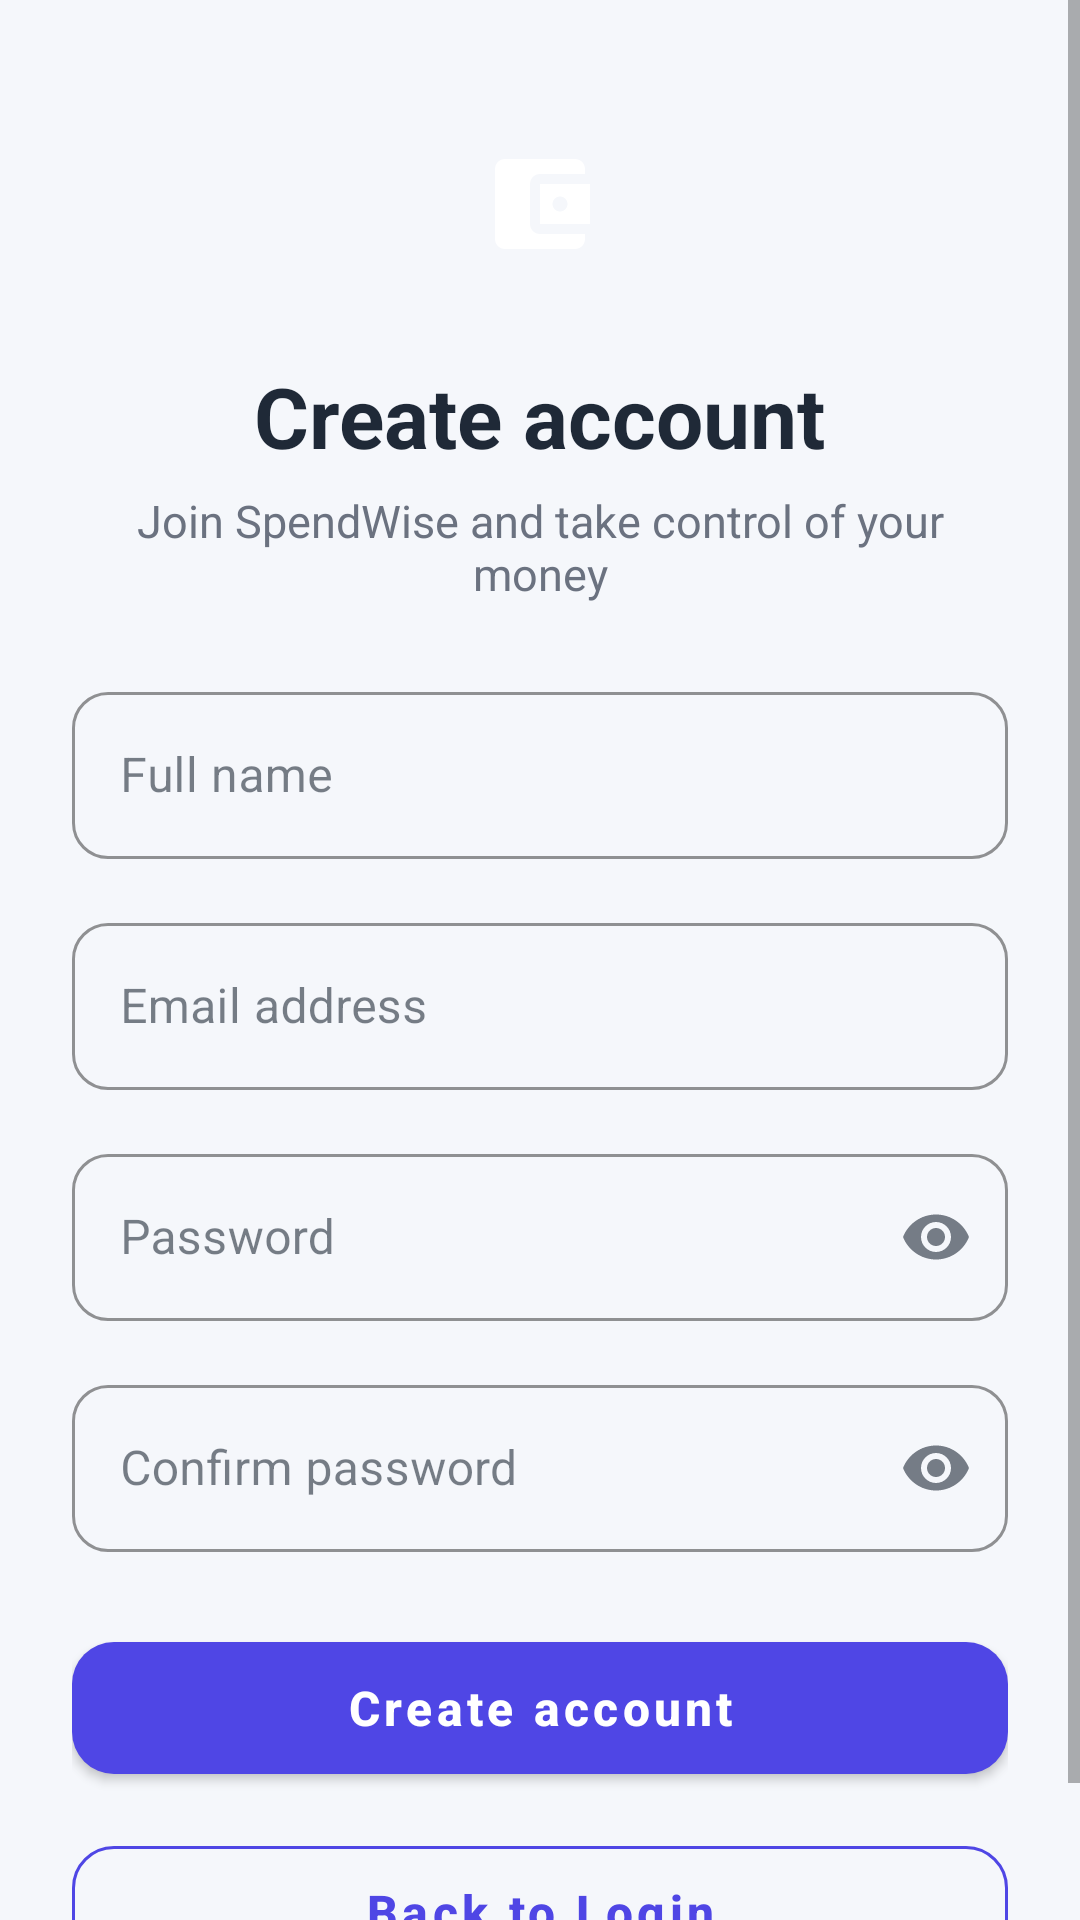

Android layout source for this screen:
<!-- AndroidManifest.xml: application theme Theme.SpendWise -->
<!-- res/layout/activity_register.xml -->
<?xml version="1.0" encoding="utf-8"?>
<ScrollView xmlns:android="http://schemas.android.com/apk/res/android"
    xmlns:app="http://schemas.android.com/apk/res-auto"
    android:layout_width="match_parent"
    android:layout_height="match_parent"
    android:background="@color/background"
    android:fillViewport="true"
    android:fitsSystemWindows="true">

    <LinearLayout
        android:layout_width="match_parent"
        android:layout_height="wrap_content"
        android:gravity="center_horizontal"
        android:orientation="vertical"
        android:padding="24dp">

        <ImageView
            android:layout_width="72dp"
            android:layout_height="72dp"
            android:layout_marginTop="8dp"
            android:background="@drawable/bg_logo_circle"
            android:contentDescription="@string/logo_desc"
            android:padding="16dp"
            android:src="@drawable/ic_logo" />

        <TextView
            style="@style/SpendWiseTitle"
            android:layout_width="wrap_content"
            android:layout_height="wrap_content"
            android:layout_marginTop="16dp"
            android:text="@string/register_title" />

        <TextView
            style="@style/SpendWiseSubtitle"
            android:layout_width="wrap_content"
            android:layout_height="wrap_content"
            android:layout_marginTop="6dp"
            android:gravity="center"
            android:text="@string/register_subtitle" />

        <com.google.android.material.textfield.TextInputLayout
            android:id="@+id/tilName"
            style="@style/SpendWiseField"
            android:layout_width="match_parent"
            android:layout_height="wrap_content"
            android:layout_marginTop="24dp"
            android:hint="@string/hint_name">

            <com.google.android.material.textfield.TextInputEditText
                android:id="@+id/etName"
                android:layout_width="match_parent"
                android:layout_height="wrap_content"
                android:inputType="textPersonName|textCapWords"
                android:textColor="@color/text_primary" />
        </com.google.android.material.textfield.TextInputLayout>

        <com.google.android.material.textfield.TextInputLayout
            android:id="@+id/tilEmail"
            style="@style/SpendWiseField"
            android:layout_width="match_parent"
            android:layout_height="wrap_content"
            android:layout_marginTop="16dp"
            android:hint="@string/hint_email">

            <com.google.android.material.textfield.TextInputEditText
                android:id="@+id/etEmail"
                android:layout_width="match_parent"
                android:layout_height="wrap_content"
                android:inputType="textEmailAddress"
                android:textColor="@color/text_primary" />
        </com.google.android.material.textfield.TextInputLayout>

        <com.google.android.material.textfield.TextInputLayout
            android:id="@+id/tilPassword"
            style="@style/SpendWiseField"
            android:layout_width="match_parent"
            android:layout_height="wrap_content"
            android:layout_marginTop="16dp"
            android:hint="@string/hint_password"
            app:endIconMode="password_toggle">

            <com.google.android.material.textfield.TextInputEditText
                android:id="@+id/etPassword"
                android:layout_width="match_parent"
                android:layout_height="wrap_content"
                android:inputType="textPassword"
                android:textColor="@color/text_primary" />
        </com.google.android.material.textfield.TextInputLayout>

        <com.google.android.material.textfield.TextInputLayout
            android:id="@+id/tilConfirm"
            style="@style/SpendWiseField"
            android:layout_width="match_parent"
            android:layout_height="wrap_content"
            android:layout_marginTop="16dp"
            android:hint="@string/hint_confirm_password"
            app:endIconMode="password_toggle">

            <com.google.android.material.textfield.TextInputEditText
                android:id="@+id/etConfirm"
                android:layout_width="match_parent"
                android:layout_height="wrap_content"
                android:inputType="textPassword"
                android:textColor="@color/text_primary" />
        </com.google.android.material.textfield.TextInputLayout>

        <com.google.android.material.button.MaterialButton
            android:id="@+id/btnCreate"
            style="@style/SpendWiseButton"
            android:layout_width="match_parent"
            android:layout_height="56dp"
            android:layout_marginTop="24dp"
            android:text="@string/btn_create_account" />

        <com.google.android.material.button.MaterialButton
            android:id="@+id/btnBackLogin"
            style="@style/SpendWiseOutlinedButton"
            android:layout_width="match_parent"
            android:layout_height="56dp"
            android:layout_marginTop="12dp"
            android:text="@string/btn_back_login" />
    </LinearLayout>
</ScrollView>
<!-- resources referenced by this layout -->
<resources>
  <color name="background">#F5F7FB</color>
  <color name="text_primary">#1F2937</color>
  <!-- drawable ic_logo (drawable) -->
  <vector xmlns:android="http://schemas.android.com/apk/res/android"
      android:width="24dp"
      android:height="24dp"
      android:viewportWidth="24"
      android:viewportHeight="24">
      <path
          android:fillColor="@color/on_primary"
          android:pathData="M21,18v1c0,1.1 -0.9,2 -2,2H5c-1.11,0 -2,-0.9 -2,-2V5c0,-1.1 0.89,-2 2,-2h14c1.1,0 2,0.9 2,2v1h-9c-1.11,0 -2,0.9 -2,2v8c0,1.1 0.89,2 2,2h9zM12,16h10V8H12v8zM16,13.5c-0.83,0 -1.5,-0.67 -1.5,-1.5s0.67,-1.5 1.5,-1.5 1.5,0.67 1.5,1.5 -0.67,1.5 -1.5,1.5z" />
  </vector>
  <string name="btn_back_login">Back to Login</string>
  <string name="btn_create_account">Create account</string>
  <string name="hint_confirm_password">Confirm password</string>
  <string name="hint_email">Email address</string>
  <string name="hint_name">Full name</string>
  <string name="hint_password">Password</string>
  <string name="logo_desc">SpendWise logo</string>
  <string name="register_subtitle">Join SpendWise and take control of your money</string>
  <string name="register_title">Create account</string>
  <style name="SpendWiseButton" parent="Widget.MaterialComponents.Button">
          <item name="cornerRadius">14dp</item>
          <item name="android:textAllCaps">false</item>
          <item name="android:textSize">16sp</item>
          <item name="android:textStyle">bold</item>
      </style>
  <style name="SpendWiseField" parent="Widget.MaterialComponents.TextInputLayout.OutlinedBox">
          <item name="boxCornerRadiusTopStart">12dp</item>
          <item name="boxCornerRadiusTopEnd">12dp</item>
          <item name="boxCornerRadiusBottomStart">12dp</item>
          <item name="boxCornerRadiusBottomEnd">12dp</item>
          <item name="boxStrokeColor">@color/primary</item>
      </style>
  <style name="SpendWiseOutlinedButton" parent="Widget.MaterialComponents.Button.OutlinedButton">
          <item name="cornerRadius">14dp</item>
          <item name="android:textAllCaps">false</item>
          <item name="android:textSize">16sp</item>
          <item name="android:textStyle">bold</item>
          <item name="strokeColor">@color/primary</item>
      </style>
  <style name="SpendWiseSubtitle">
          <item name="android:textSize">15sp</item>
          <item name="android:textColor">@color/text_secondary</item>
      </style>
  <style name="SpendWiseTitle">
          <item name="android:textSize">28sp</item>
          <item name="android:textStyle">bold</item>
          <item name="android:textColor">@color/text_primary</item>
      </style>
  <style name="Theme.SpendWise" parent="Theme.MaterialComponents.DayNight.NoActionBar">
          <item name="colorPrimary">@color/primary</item>
          <item name="colorPrimaryVariant">@color/primary_dark</item>
          <item name="colorOnPrimary">@color/on_primary</item>
          <item name="colorSecondary">@color/accent</item>
          <item name="colorSurface">@color/surface</item>
          <item name="colorOnSurface">@color/text_primary</item>
          <item name="colorError">@color/error</item>
          <item name="android:windowBackground">@color/background</item>
      </style>
  <color name="on_primary">#FFFFFF</color>
  <color name="primary">#4F46E5</color>
  <color name="text_secondary">#6B7280</color>
  <color name="primary_dark">#3730A3</color>
  <color name="accent">#10B981</color>
  <color name="surface">#FFFFFF</color>
  <color name="error">#DC2626</color>
</resources>
